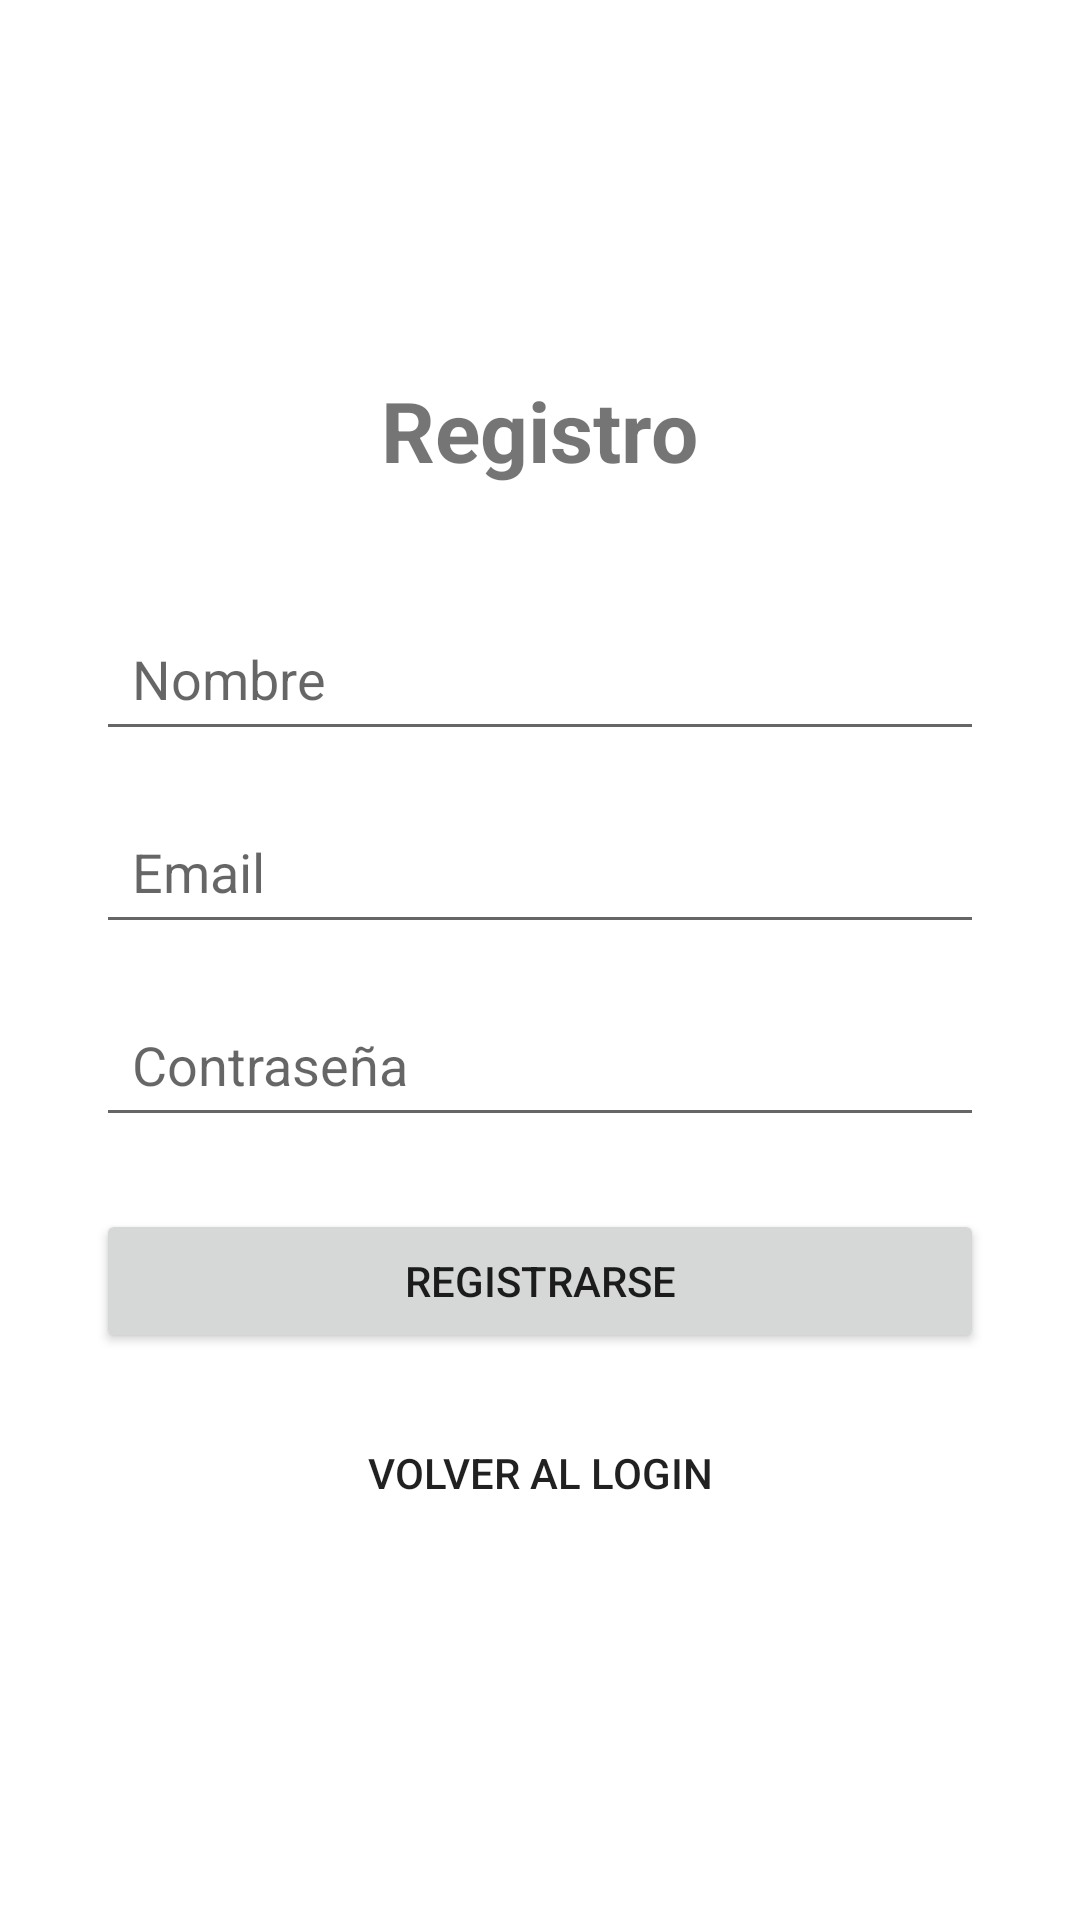

This screen was rendered from an Android layout file. Write that file and the resources it references.
<!-- AndroidManifest.xml: application theme Theme.AppPaises -->
<!-- res/layout/activity_registro.xml -->
<?xml version="1.0" encoding="utf-8"?>
<ScrollView xmlns:android="http://schemas.android.com/apk/res/android"
    android:layout_width="match_parent"
    android:layout_height="match_parent"
    android:fillViewport="true">

    <LinearLayout
    android:layout_width="match_parent"
    android:layout_height="wrap_content"
    android:orientation="vertical"
    android:padding="32dp"
    android:gravity="center">

    <TextView
        android:layout_width="wrap_content"
        android:layout_height="wrap_content"
        android:text="Registro"
        android:textSize="28sp"
        android:textStyle="bold"
        android:layout_marginBottom="40dp"/>

    <EditText
        android:id="@+id/etNombre"
        android:layout_width="match_parent"
        android:layout_height="wrap_content"
        android:hint="Nombre"
        android:layout_marginBottom="16dp"
        android:padding="12dp"/>

    <EditText
        android:id="@+id/etEmail"
        android:layout_width="match_parent"
        android:layout_height="wrap_content"
        android:hint="Email"
        android:inputType="textEmailAddress"
        android:layout_marginBottom="16dp"
        android:padding="12dp"/>

    <EditText
        android:id="@+id/etPassword"
        android:layout_width="match_parent"
        android:layout_height="wrap_content"
        android:hint="Contraseña"
        android:inputType="textPassword"
        android:layout_marginBottom="24dp"
        android:padding="12dp"/>

    <Button
        android:id="@+id/btnRegistrar"
        android:layout_width="match_parent"
        android:layout_height="wrap_content"
        android:text="Registrarse"
        android:layout_marginBottom="16dp"/>

    <Button
        android:id="@+id/btnVolverLogin"
        android:layout_width="match_parent"
        android:layout_height="wrap_content"
        android:text="Volver al Login"
        style="?android:attr/borderlessButtonStyle"/>

</LinearLayout>
</ScrollView>
<!-- resources referenced by this layout -->
<resources>
  <style name="Theme.AppPaises" parent="Theme.MaterialComponents.DayNight.DarkActionBar">
          <item name="colorPrimary">@color/purple_500</item>
          <item name="colorPrimaryVariant">@color/purple_700</item>
          <item name="colorOnPrimary">@color/white</item>
          <item name="colorSecondary">@color/teal_200</item>
          <item name="colorSecondaryVariant">@color/teal_700</item>
          <item name="colorOnSecondary">@color/black</item>
      </style>
  <!-- not gathered from this repository: default colours our renderer supplied (Android Studio template values) -->
  <color name="purple_500">#FF6200EE</color>
  <color name="purple_700">#FF3700B3</color>
  <color name="teal_200">#FF03DAC5</color>
  <color name="teal_700">#FF018786</color>
  <color name="black">#FF000000</color>
  <color name="white">#FFFFFFFF</color>
</resources>
